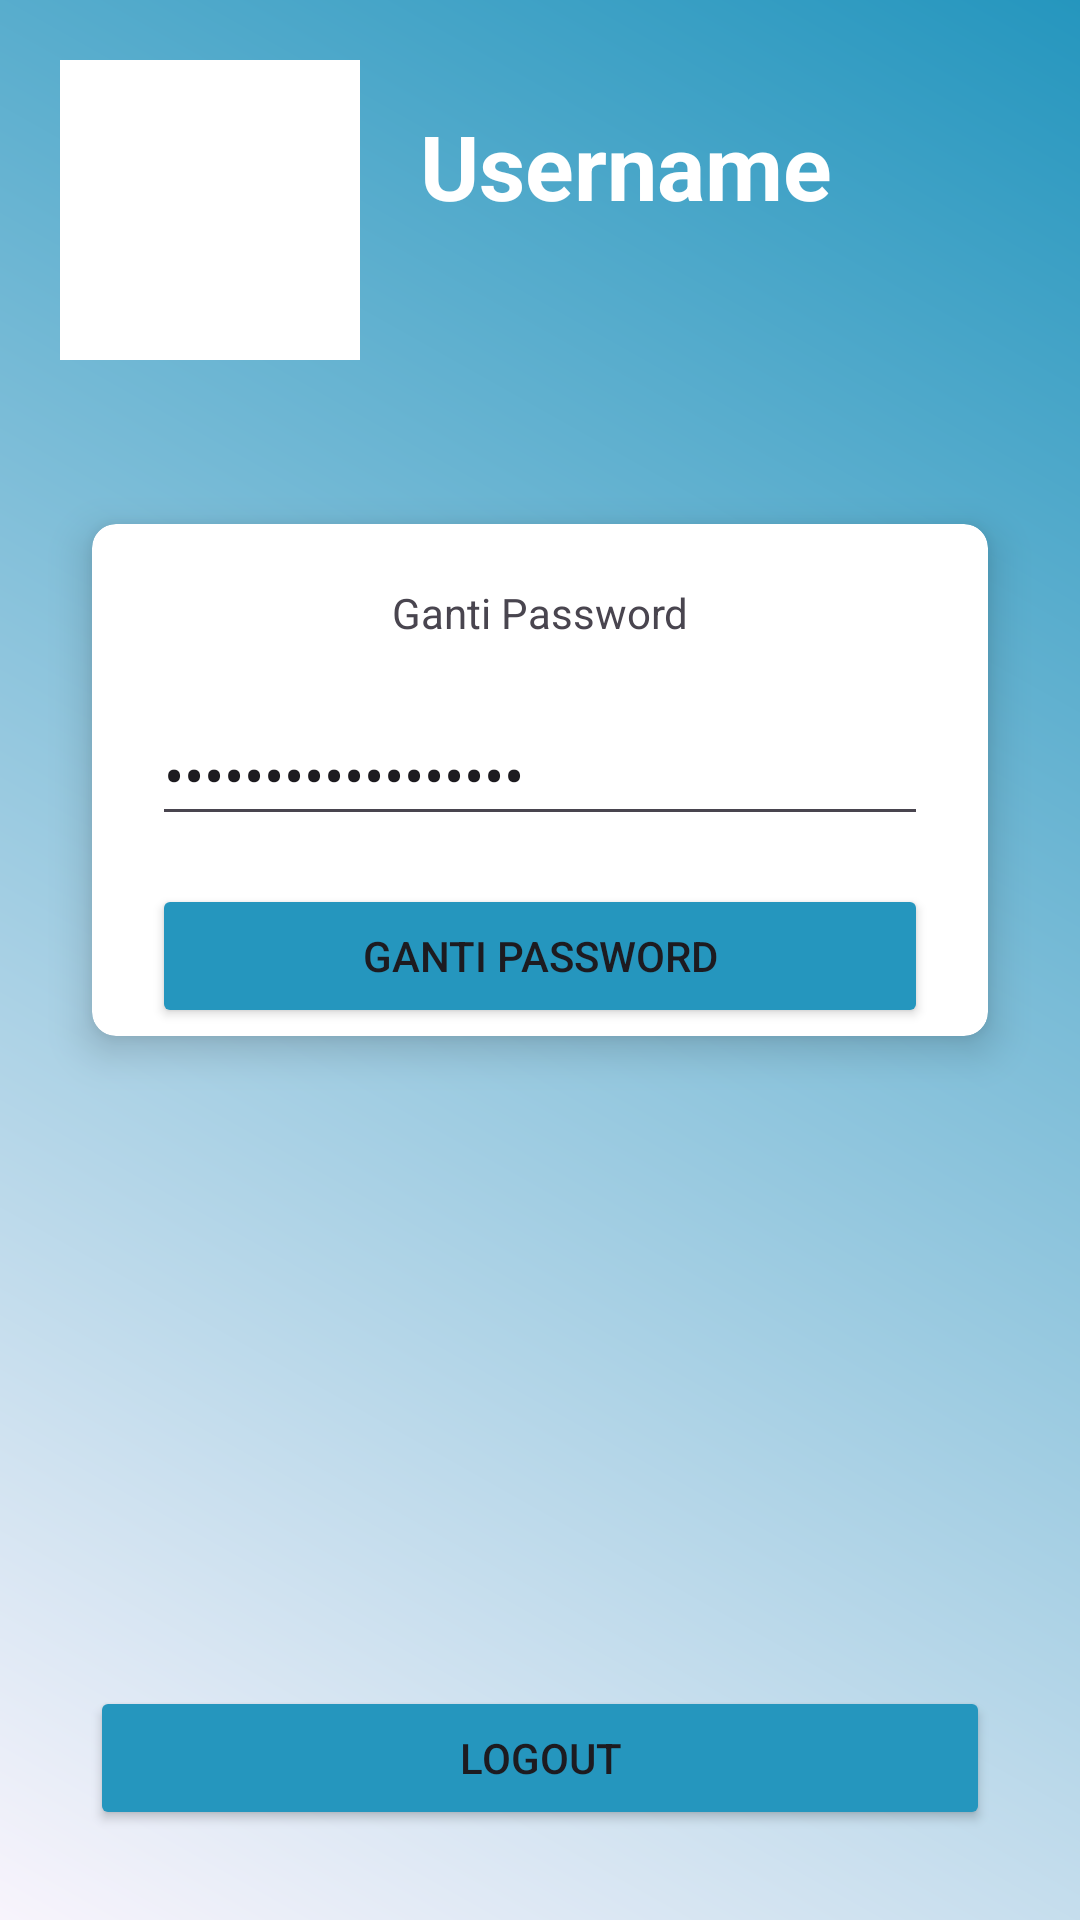

Write the Android layout XML for this screen, with the resource values it uses.
<!-- AndroidManifest.xml: application theme Theme.Booking_prison -->
<!-- res/layout/fragment_profile.xml -->
<?xml version="1.0" encoding="utf-8"?>
<layout xmlns:android="http://schemas.android.com/apk/res/android"
    xmlns:tools="http://schemas.android.com/tools"
    xmlns:app="http://schemas.android.com/apk/res-auto">

    <data>
        <variable
            name="model"
            type="com.example.booking_prison.view_model.ProfileViewModel" />
    </data>

    <androidx.constraintlayout.widget.ConstraintLayout
        android:layout_width="match_parent"
        android:layout_height="match_parent"
        tools:context=".view.ProfileFragment"
        android:background="@drawable/background">

        <ImageView
            android:id="@+id/image_profile"
            android:layout_width="100dp"
            android:layout_height="100dp"
            android:background="@color/white"
            android:src="@drawable/ic_person"
            app:layout_constraintStart_toStartOf="parent"
            app:layout_constraintTop_toTopOf="parent"
            android:layout_marginLeft="20dp"
            android:layout_marginTop="20dp"
            />
        <TextView
            android:id="@+id/username"
            android:layout_width="wrap_content"
            android:layout_height="wrap_content"
            android:textStyle="bold"
            app:layout_constraintStart_toEndOf="@id/image_profile"
            app:layout_constraintTop_toTopOf="parent"
            android:text="Username"
            android:textSize="30dp"
            android:layout_marginTop="35dp"
            android:layout_marginLeft="20dp"
            android:textColor="@color/white"
            />
        <androidx.cardview.widget.CardView
            android:id="@+id/form"
            android:layout_width="match_parent"
            android:layout_height="200dp"
            app:cardElevation="8dp"
            app:cardCornerRadius="8dp"
            app:cardUseCompatPadding="true"
            app:layout_constraintStart_toStartOf="parent"
            app:layout_constraintEnd_toEndOf="parent"
            app:layout_constraintTop_toBottomOf="@id/image_profile"
            android:layout_marginHorizontal="20dp"
            android:layout_marginTop="40dp">
            <TextView
                android:layout_width="match_parent"
                android:layout_height="wrap_content"
                android:text="Ganti Password"
                android:layout_marginTop="20dp"
                android:gravity="center"
                />

            <EditText
                android:layout_width="match_parent"
                android:layout_height="wrap_content"
                android:inputType="textPassword"
                android:layout_marginTop="60dp"
                android:layout_marginHorizontal="20dp"
                android:textSize="20sp"
                android:hint="@string/password"
                android:text="@={model.password}"
                android:id="@+id/password"
                android:autofillHints="password"
                />
            <Button
                android:layout_width="match_parent"
                android:layout_height="wrap_content"
                android:layout_marginTop="120dp"
                android:layout_marginHorizontal="20dp"
                android:backgroundTint="#2596be"
                android:text="Ganti Password"
                android:onClickListener="@{model::onClickChangePassword}"
                />
        </androidx.cardview.widget.CardView>
        <Button
            android:layout_width="match_parent"
            android:layout_height="wrap_content"
            android:layout_marginTop="120dp"
            android:layout_marginHorizontal="30dp"
            android:backgroundTint="#2596be"
            android:text="Logout"
            app:layout_constraintStart_toStartOf="parent"
            app:layout_constraintEnd_toEndOf="parent"
            app:layout_constraintBottom_toBottomOf="parent"
            android:onClickListener="@{model::onClickLogoutButton}"
            android:layout_marginBottom="30dp"
            />

        <ProgressBar
            android:id="@+id/loading"
            android:layout_width="wrap_content"
            android:layout_height="wrap_content"
            app:layout_constraintStart_toStartOf="parent"
            app:layout_constraintEnd_toEndOf="parent"
            app:layout_constraintTop_toTopOf="parent"
            app:layout_constraintBottom_toBottomOf="parent"
            android:translationZ="20dp"
            android:visibility="invisible"
            />

    </androidx.constraintlayout.widget.ConstraintLayout>
</layout>
<!-- resources referenced by this layout -->
<resources>
  <!-- drawable background (drawable) -->
  <?xml version="1.0" encoding="utf-8"?>
  <shape xmlns:android="http://schemas.android.com/apk/res/android">
      <gradient
          android:startColor="#f8f4fc"
          android:endColor="#2596be"
          android:angle="45"
      />
  </shape>
  <string name="password">Password</string>
  <style name="Theme.Booking_prison" parent="Base.Theme.Booking_prison" />
  <style name="Base.Theme.Booking_prison" parent="Theme.Material3.DayNight.NoActionBar">
          
          
      </style>
  <!-- not gathered from this repository: default colours our renderer supplied (Android Studio template values) -->
  <color name="white">#FFFFFFFF</color>
</resources>
